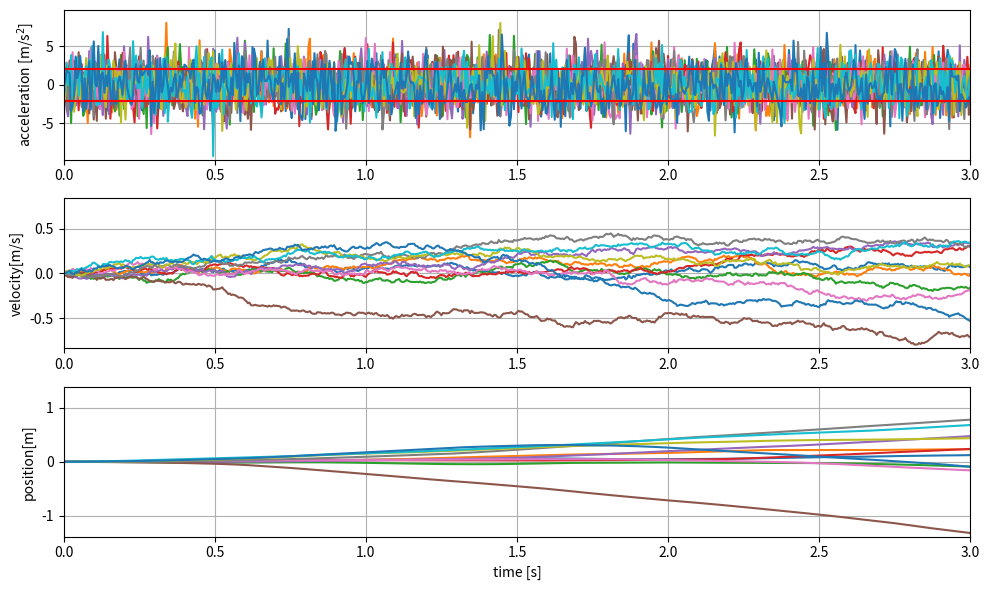
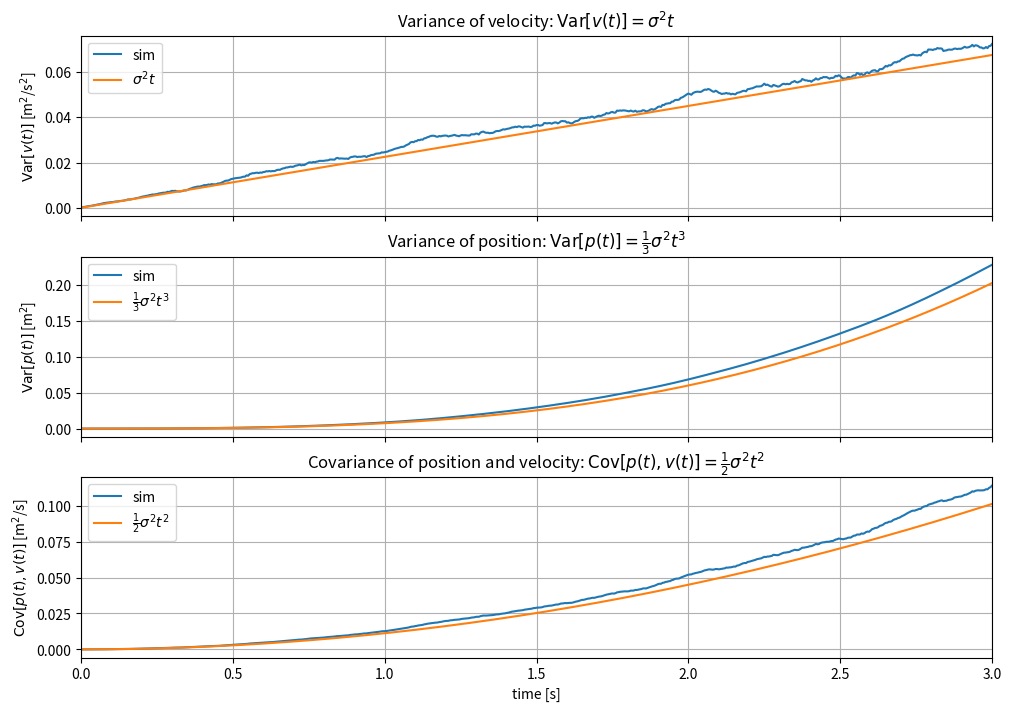

Source code (Python) for these figures, in order:
"""
Random acceleration model.
"""

import matplotlib.pyplot as plt
import numpy as np

sig0 = 0.15
Fs = 200
t_end = 3.0

pos_init, vel_init = 0.0, 0.0
dt = 1.0 / Fs

def get_stochastic_proc():
    stoproc = {'time':[], 'acc':[], 'vel': [], 'pos': []}
    v, p = vel_init, pos_init
    t = 0
    while True:
        _acc = sig0 * np.random.normal() / np.sqrt(dt)
        if t > t_end:
            break
        v = v + _acc * dt
        p = p + v * dt
        stoproc['time'].append(t)
        stoproc['acc'].append(_acc)
        stoproc['vel'].append(v)
        stoproc['pos'].append(p)
        t = t + dt
    return stoproc

N = 200
sim_data = []
for _ in range(N):
    _p = get_stochastic_proc()
    sim_data.append(_p)


def plot_posvel(sim_data):
    fig, axes = plt.subplots(3, 1, figsize=(10, 6))
    for _i, _v in enumerate(sim_data):
        if _i > 10:
            break
        axes[0].plot (_v['time'], _v['acc'])
    axes[0].axhline(y=sig0/np.sqrt(dt), color='r')
    axes[0].axhline(y=-sig0/np.sqrt(dt), color='r')
    axes[0].set_ylabel('acceleration [m/s$^2$]')
    for _i, _v in enumerate(sim_data):
        if _i > 10:
            break
        axes[1].plot(_v['time'], _v['vel'])
    #axes[1].plot(dts, sig0 * np.sqrt(dts), color='r')
    #axes[1].plot(dts, -sig0 * np.sqrt(dts), color='r')
    axes[1].set_ylabel('velocity[m/s]')
    for _i, _v in enumerate(sim_data):
        if _i > 10:
            break
        axes[2].plot (_v['time'], _v['pos'])
    #axes[2].plot(dts, 1.0/3.0 * sig0 * np.power(dts, 1.5), color='r')
    #axes[2].plot(dts, -1.0/3.0 * sig0 * np.power(dts, 1.5), color='r')

    for a in axes:
        a.grid(True)
        a.set_xlim([0, t_end])
        # Symmetric y range about zero, sized to the largest excursion drawn in this panel.
        ymax = max(np.max(np.abs(line.get_ydata())) for line in a.get_lines())
        a.set_ylim([-1.05 * ymax, 1.05 * ymax])
    axes[2].set_xlabel('time [s]')
    axes[2].set_ylabel('position[m]')
    plt.tight_layout()
    plt.savefig('pos_vel_acc2.png')


plot_posvel(sim_data)


tlen = len(sim_data[0]['time'])
t_indices = []
vel_sample_vars = []
pos_sample_vars = []
velpos_sample_covs = []
for tidx in range(tlen):
    t = sim_data[0]['time'][tidx]
    t_indices.append(t)
    acc_samples = [v['acc'][tidx] for v in sim_data]
    vel_samples = [v['vel'][tidx] for v in sim_data]
    pos_samples = [v['pos'][tidx] for v in sim_data]
    #vel_sample_vars.append(np.var(vel_samples))
    #pos_sample_vars.append(np.var(pos_samples))
    cov_vp = np.cov(np.array([vel_samples, pos_samples]))
    #print(cov_vp)
    assert cov_vp.shape == (2,2)
    vel_sample_vars.append(cov_vp[0][0])
    pos_sample_vars.append(cov_vp[1][1])
    velpos_sample_covs.append(cov_vp[0][1])

fig, axes = plt.subplots(3, 1, figsize=(10, 7), sharex=True, constrained_layout=True)
t_indices = np.array(t_indices)
axes[0].set_title(r'Variance of velocity: $\mathrm{Var}[v(t)] = \sigma^2 t$')
axes[0].plot(t_indices, vel_sample_vars, label='sim')
axes[0].plot(t_indices, sig0 * sig0 * t_indices, label=r'$\sigma^2 t$')
axes[0].set_ylabel(r'$\mathrm{Var}[v(t)]$ [m$^2$/s$^2$]')

axes[1].set_title(r'Variance of position: $\mathrm{Var}[p(t)] = \frac{1}{3}\sigma^2 t^3$')
axes[1].plot(t_indices, pos_sample_vars, label='sim')
axes[1].plot(t_indices, (1.0/3.0) * np.power(sig0, 2) * np.power(t_indices, 3), label=r'$\frac{1}{3}\sigma^2 t^3$')
axes[1].set_ylabel(r'$\mathrm{Var}[p(t)]$ [m$^2$]')

axes[2].set_title(r'Covariance of position and velocity: $\mathrm{Cov}[p(t), v(t)] = \frac{1}{2}\sigma^2 t^2$')
axes[2].plot(t_indices, velpos_sample_covs, label='sim')
axes[2].plot(t_indices, (1.0/2.0) * np.power(sig0, 2) * np.power(t_indices, 2), label=r'$\frac{1}{2}\sigma^2 t^2$')
axes[2].set_ylabel(r'$\mathrm{Cov}[p(t), v(t)]$ [m$^2$/s]')
for a in axes:
    a.grid(True)
    a.legend(loc='upper left')
    a.margins(x=0)
#axes[1].set_yscale('log')
axes[2].set_xlabel('time [s]')
axes[0].set_xlim((0, t_end))
plt.savefig('vel_sample_var.png', bbox_inches='tight', pad_inches=0.05)
